Run: headless pygame with SDL's dummy video driver; simulated clock (each Clock.tick advances the game by its frame time, no real sleeping); random seed 0; keys injected as events and as key.get_pressed() state; no mouse input; restart key R tapped at the start of phases 3 and 4.
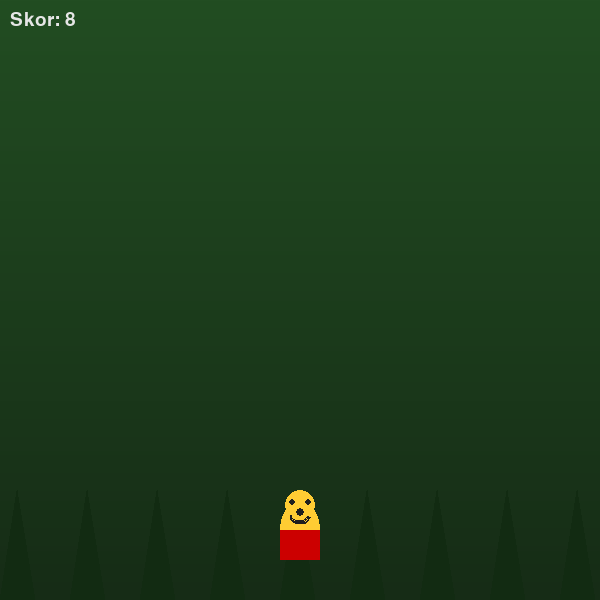
Frame 1 of 4 · flips 1–60 · no input
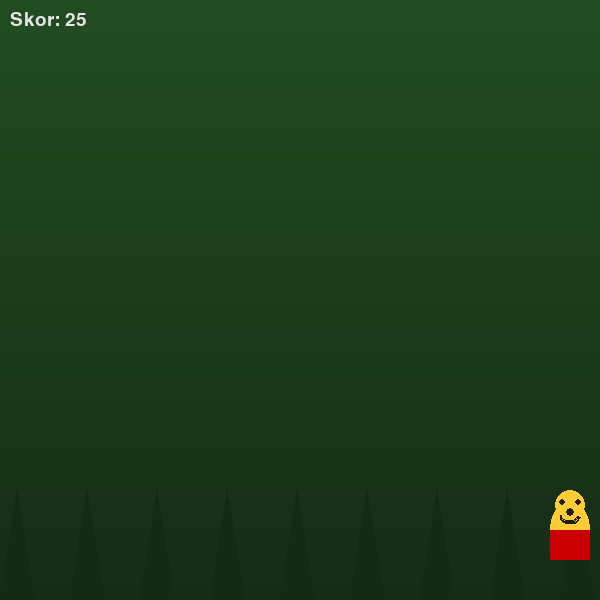
Frame 2 of 4 · flips 61–180 · tapped SPACE, RETURN · held RIGHT (→), D
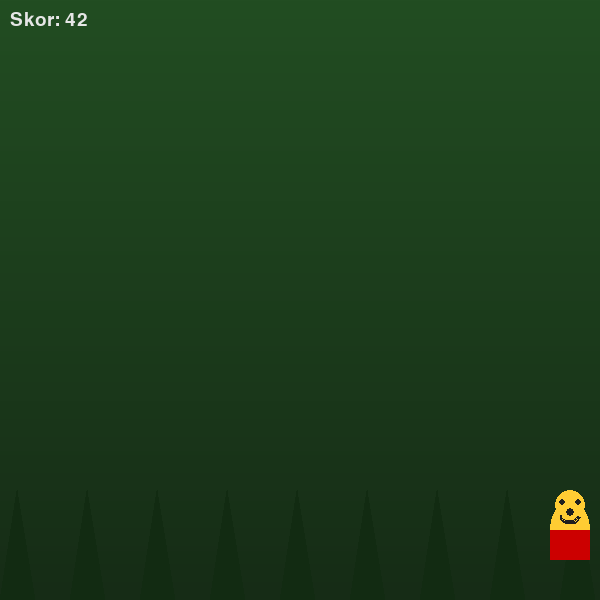
Frame 3 of 4 · flips 181–300 · tapped R · held DOWN (↓), S
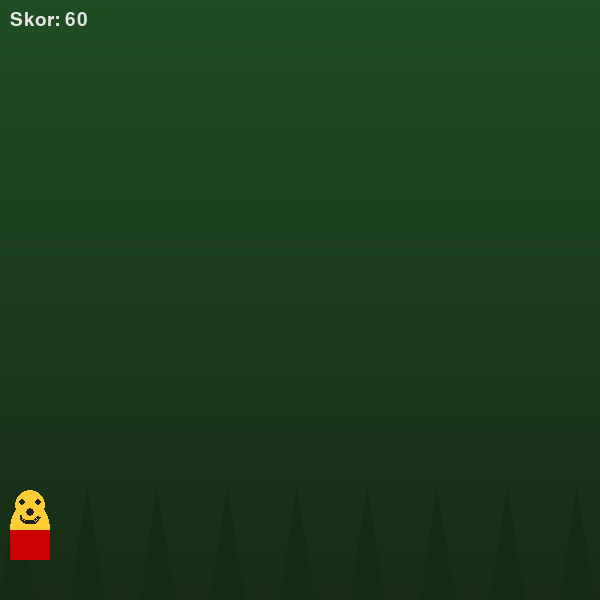
Frame 4 of 4 · flips 301–420 · tapped R · held LEFT (←), A, UP (↑), W

The pygame program that drew these frames:

import pygame
import random
import sys

# Initialize pygame
pygame.init()

# Constants
WIDTH, HEIGHT = 600, 600  # Narrower width for tighter play area
FPS = 60

# Colors
COLOR_BACKGROUND_TOP = (34, 77, 34)
COLOR_BACKGROUND_BOTTOM = (22, 44, 22)
COLOR_PLAYER = (255, 200, 50)
COLOR_TEXT = (230, 230, 230)
COLOR_GAMEOVER_BG = (30, 30, 30)

# Fonts
FONT_NAME = pygame.font.match_font('freesansbold')
def get_font(size):
    return pygame.font.Font(FONT_NAME, size)

# Setup window
screen = pygame.display.set_mode((WIDTH, HEIGHT))
pygame.display.set_caption("Winnie the Pooh - Hindari Barang Jatuh")

clock = pygame.time.Clock()

# Player class
class Player(pygame.sprite.Sprite):
    def __init__(self):
        super().__init__()
        self.width = 60
        self.height = 80
        self.image = pygame.Surface((self.width, self.height), pygame.SRCALPHA)
        self.draw_pooh(self.image)
        self.rect = self.image.get_rect()
        self.rect.midbottom = (WIDTH // 2, HEIGHT - 30)
        self.speed = 7

    def draw_pooh(self, surface):
        body_color = (255, 204, 51)
        shirt_color = (204, 0, 0)
        pygame.draw.ellipse(surface, body_color, (10, 10, 40, 60))
        pygame.draw.rect(surface, shirt_color, (10, 40, 40, 30))
        pygame.draw.circle(surface, body_color, (30, 15), 15)
        eye_color = (30, 30, 30)
        pygame.draw.circle(surface, eye_color, (22, 12), 3)
        pygame.draw.circle(surface, eye_color, (38, 12), 3)
        pygame.draw.circle(surface, eye_color, (30, 22), 4)
        pygame.draw.arc(surface, eye_color, (20, 20, 20, 15), 3.14, 0, 2)

    def update(self, keys_pressed):
        if keys_pressed[pygame.K_LEFT] or keys_pressed[pygame.K_a]:
            self.rect.x -= self.speed
        if keys_pressed[pygame.K_RIGHT] or keys_pressed[pygame.K_d]:
            self.rect.x += self.speed
        if self.rect.left < 0:
            self.rect.left = 0
        if self.rect.right > WIDTH:
            self.rect.right = WIDTH

class FallingObject(pygame.sprite.Sprite):
    def __init__(self, speed_multiplier):
        super().__init__()
        self.type = random.choice(['leaf', 'branch', 'rock'])
        self.size = random.randint(25, 45)
        self.image = pygame.Surface((self.size + 10, self.size + 10), pygame.SRCALPHA).convert_alpha()
        self.draw_object()
        self.rect = self.image.get_rect()
        self.rect.x = random.randint(0, WIDTH - self.rect.width)
        self.rect.y = -self.rect.height
        base_speed = random.uniform(4.0, 8.0)
        self.speed = base_speed * speed_multiplier

    def draw_object(self):
        if self.type == 'leaf':
            self.draw_leaf()
        elif self.type == 'branch':
            self.draw_branch()
        elif self.type == 'rock':
            self.draw_rock()

    def draw_leaf(self):
        leaf_color = (34, 139, 34)
        stem_color = (85, 107, 47)
        w, h = self.image.get_size()
        pygame.draw.ellipse(self.image, leaf_color, (5, h//4, w-10, h//2))
        pygame.draw.rect(self.image, stem_color, (w//2 - 2, h//2 + 4, 4, h//3))

    def draw_branch(self):
        branch_color = (139, 69, 19)
        leaf_color = (50, 100, 30)
        w, h = self.image.get_size()
        pygame.draw.rect(self.image, branch_color, (0, h//2 - 5, w, 10), border_radius=4)
        pygame.draw.circle(self.image, leaf_color, (w//3, h//2 - 10), 7)
        pygame.draw.circle(self.image, leaf_color, (w//2, h//2 - 14), 6)
        pygame.draw.circle(self.image, leaf_color, (2*w//3, h//2 - 8), 7)

    def draw_rock(self):
        rock_base = (120, 120, 120)
        rock_shadow = (80, 80, 80)
        w, h = self.image.get_size()
        center = (w//2, h//2)
        radius = min(w, h)//2 - 3
        pygame.draw.circle(self.image, rock_base, center, radius)
        pygame.draw.arc(self.image, rock_shadow, (center[0]-radius, center[1]-radius, 2*radius, 2*radius), 3.5, 5.0, 6)

    def update(self):
        self.rect.y += self.speed
        if self.rect.top > HEIGHT:
            self.kill()

def draw_vertical_gradient(surface, color_top, color_bottom):
    height = surface.get_height()
    for y in range(height):
        ratio = y / height
        r = int(color_top[0] * (1 - ratio) + color_bottom[0] * ratio)
        g = int(color_top[1] * (1 - ratio) + color_bottom[1] * ratio)
        b = int(color_top[2] * (1 - ratio) + color_bottom[2] * ratio)
        pygame.draw.line(surface, (r, g, b), (0, y), (surface.get_width(), y))

def draw_forest_silhouettes(surface):
    tree_color = (18, 43, 18)
    for x in range(0, WIDTH, 70):
        points = [
            (x, HEIGHT),
            (x + 35, HEIGHT),
            (x + 17, HEIGHT - 110),
        ]
        pygame.draw.polygon(surface, tree_color, points)

def draw_text(surface, text, size, x, y, center=False):
    font = get_font(size)
    text_surface = font.render(text, True, COLOR_TEXT)
    text_rect = text_surface.get_rect()
    if center:
        text_rect.center = (x, y)
    else:
        text_rect.topleft = (x, y)
    surface.blit(text_surface, text_rect)

def main():
    running = True
    game_over = False
    score = 0
    score_timer = 0
    spawn_interval = 800  # milliseconds
    spawn_decrease = 8  # decrease spawn_interval every increase_interval ms
    min_spawn_interval = 350
    increase_interval = 5000  # every 5 seconds increase difficulty
    last_increase_time = 0
    speed_multiplier = 1.0

    player = Player()
    all_sprites = pygame.sprite.Group()
    obstacles = pygame.sprite.Group()
    all_sprites.add(player)

    spawn_event = pygame.USEREVENT + 1
    pygame.time.set_timer(spawn_event, spawn_interval)

    start_ticks = pygame.time.get_ticks()  # to track elapsed time

    while running:
        dt = clock.tick(FPS) / 1000
        keys = pygame.key.get_pressed()
        current_time = pygame.time.get_ticks()

        for event in pygame.event.get():
            if event.type == pygame.QUIT:
                running = False
            if event.type == spawn_event and not game_over:
                obj = FallingObject(speed_multiplier)
                all_sprites.add(obj)
                obstacles.add(obj)

            if game_over:
                if event.type == pygame.KEYDOWN and event.key == pygame.K_r:
                    game_over = False
                    score = 0
                    score_timer = 0
                    spawn_interval = 800
                    speed_multiplier = 1.0
                    last_increase_time = current_time
                    pygame.time.set_timer(spawn_event, spawn_interval)
                    all_sprites.empty()
                    obstacles.empty()
                    player = Player()
                    all_sprites.add(player)

        if not game_over:
            player.update(keys)
            obstacles.update()

            if pygame.sprite.spritecollideany(player, obstacles):
                game_over = True

            score_timer += dt
            if score_timer >= 0.1:
                score += 1
                score_timer = 0

            # Increase difficulty every increase_interval milliseconds
            if current_time - last_increase_time > increase_interval:
                if spawn_interval > min_spawn_interval:
                    spawn_interval = max(min_spawn_interval, spawn_interval - spawn_decrease)
                    pygame.time.set_timer(spawn_event, spawn_interval)
                speed_multiplier += 0.1
                last_increase_time = current_time

        draw_vertical_gradient(screen, COLOR_BACKGROUND_TOP, COLOR_BACKGROUND_BOTTOM)
        draw_forest_silhouettes(screen)

        all_sprites.draw(screen)
        draw_text(screen, f"Skor: {score}", 28, 10, 10)

        if game_over:
            overlay = pygame.Surface((WIDTH, HEIGHT))
            overlay.set_alpha(220)
            overlay.fill(COLOR_GAMEOVER_BG)
            screen.blit(overlay, (0, 0))
            draw_text(screen, "Game Over!", 64, WIDTH // 2, HEIGHT // 2 - 80, center=True)
            draw_text(screen, f"Skor Anda: {score}", 36, WIDTH // 2, HEIGHT // 2, center=True)
            draw_text(screen, "Tekan R untuk Mulai Ulang", 24, WIDTH // 2, HEIGHT // 2 + 50, center=True)

        pygame.display.flip()

    pygame.quit()
    sys.exit()

if __name__ == "__main__":
    main()
